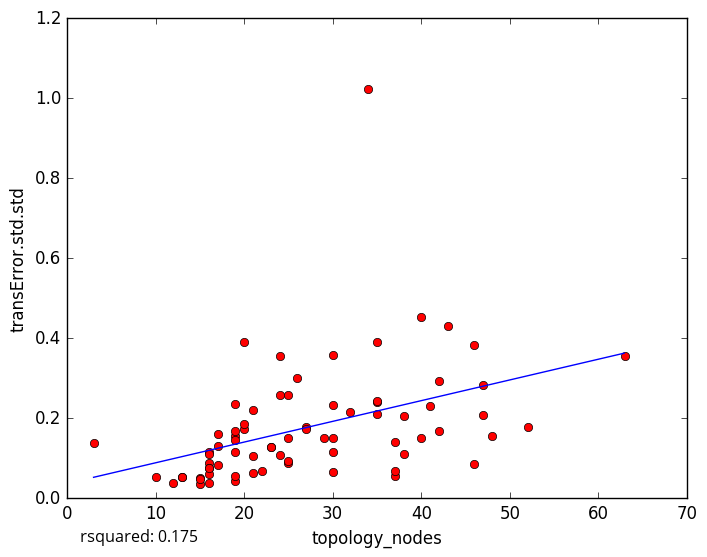

The file beside this chart, header and first rows:
topology_nodes, transError.std.std
35, 0.21
42, 0.1678
41, 0.2306
25, 0.08883
13, 0.05366
10, 0.05318
12, 0.03889
47, 0.2071
38, 0.2048
24, 0.2585
19, 0.043
15, 0.05006
17, 0.1607
15, 0.03644
16, 0.1156
16, 0.03706
15, 0.04916
16, 0.08908
25, 0.09332
3, 0.1381
47, 0.2835
19, 0.1558
43, 0.4311
26, 0.3018
29, 0.1514
34, 1.024
19, 0.1677
20, 0.3907
19, 0.1458
30, 0.2337
37, 0.05476
37, 0.06699
35, 0.3913
25, 0.2587
63, 0.3556
46, 0.3822
48, 0.1551
52, 0.1779
13, 0.05308
40, 0.1504
32, 0.2162
17, 0.08192
42, 0.2933
23, 0.1277
21, 0.2217
46, 0.08534
30, 0.3573
40, 0.4532
27, 0.1792
19, 0.2366
16, 0.1102
27, 0.172
21, 0.06215
20, 0.172
23, 0.1269
38, 0.1098
24, 0.1071
25, 0.1514
20, 0.186
30, 0.06445
... 18 more rows
